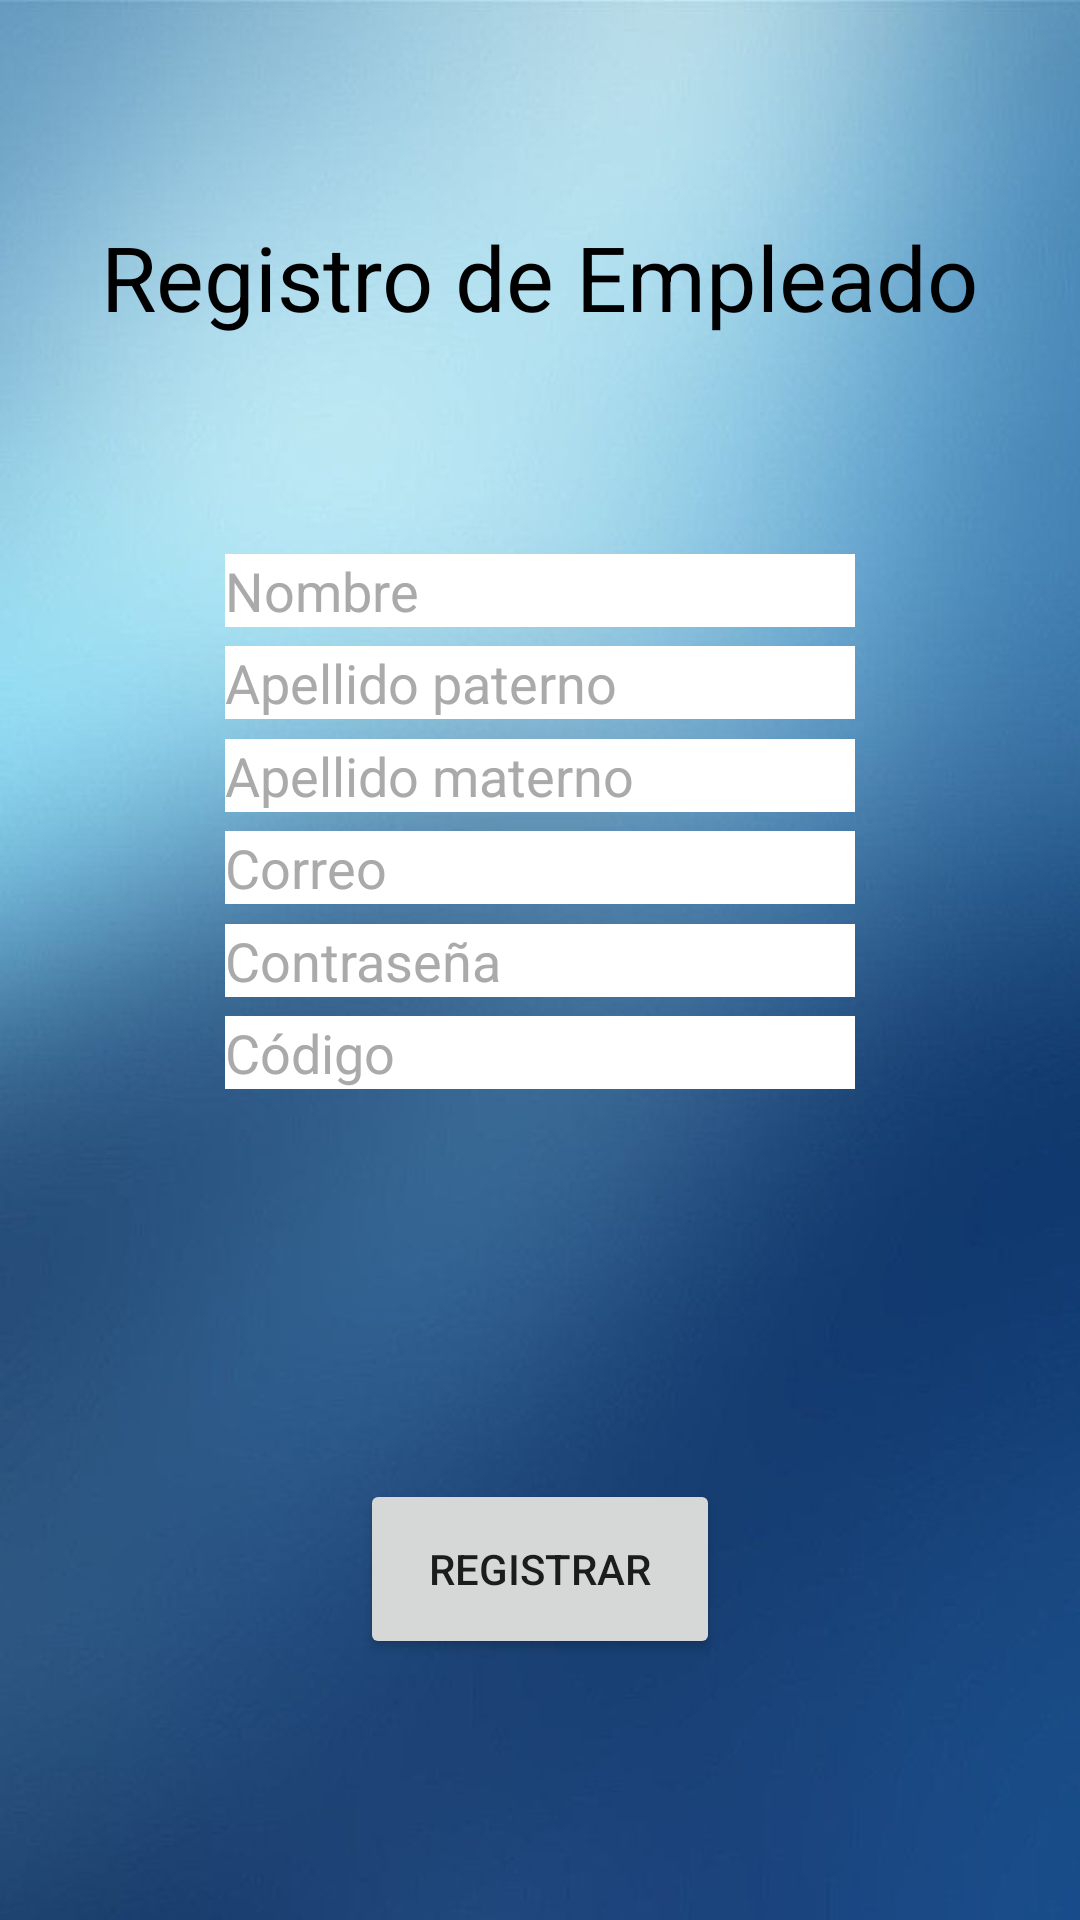

The Android layout XML behind this screen, and the referenced resources:
<!-- AndroidManifest.xml: application theme Theme.BiblioTec_MySQL_Volley -->
<!-- res/layout/activity_registro_empleado.xml -->
<?xml version="1.0" encoding="utf-8"?>
<androidx.constraintlayout.widget.ConstraintLayout xmlns:android="http://schemas.android.com/apk/res/android"
    xmlns:app="http://schemas.android.com/apk/res-auto"
    xmlns:tools="http://schemas.android.com/tools"
    android:layout_width="match_parent"
    android:layout_height="match_parent"
    android:background="@drawable/background"
    tools:context=".RegistroEmpleado">

    <TextView
        android:id="@+id/title"
        android:layout_width="wrap_content"
        android:layout_height="wrap_content"
        android:text="Registro de Empleado"
        android:textColor="@android:color/background_dark"
        android:textSize="30sp"
        app:layout_constraintBottom_toBottomOf="parent"
        app:layout_constraintEnd_toEndOf="parent"
        app:layout_constraintStart_toStartOf="parent"
        app:layout_constraintTop_toTopOf="parent"
        app:layout_constraintVertical_bias="0.12" />

    <EditText
        android:id="@+id/nombreE"
        android:layout_width="wrap_content"
        android:layout_height="wrap_content"
        android:autofillHints=""
        android:background="@android:color/background_light"
        android:ems="10"
        android:hint="Nombre"
        android:inputType="text"
        android:text=""
        android:textColor="@android:color/background_dark"
        android:textColorHint="@android:color/darker_gray"
        app:layout_constraintBottom_toBottomOf="parent"
        app:layout_constraintEnd_toEndOf="parent"
        app:layout_constraintStart_toStartOf="parent"
        app:layout_constraintTop_toTopOf="parent"
        app:layout_constraintVertical_bias="0.3" />

    <EditText
        android:id="@+id/apE"
        android:layout_width="wrap_content"
        android:layout_height="wrap_content"
        android:autofillHints=""
        android:background="@android:color/background_light"
        android:ems="10"
        android:hint="Apellido paterno"
        android:inputType="text"
        android:text=""
        android:textColor="@android:color/background_dark"
        android:textColorHint="@android:color/darker_gray"
        app:layout_constraintBottom_toBottomOf="parent"
        app:layout_constraintEnd_toEndOf="parent"
        app:layout_constraintStart_toStartOf="parent"
        app:layout_constraintTop_toTopOf="parent"
        app:layout_constraintVertical_bias="0.35" />

    <EditText
        android:id="@+id/amE"
        android:layout_width="wrap_content"
        android:layout_height="wrap_content"
        android:autofillHints=""
        android:background="@android:color/background_light"
        android:ems="10"
        android:hint="Apellido materno"
        android:inputType="text"
        android:text=""
        android:textColor="@android:color/background_dark"
        android:textColorHint="@android:color/darker_gray"
        app:layout_constraintBottom_toBottomOf="parent"
        app:layout_constraintEnd_toEndOf="parent"
        app:layout_constraintStart_toStartOf="parent"
        app:layout_constraintTop_toTopOf="parent"
        app:layout_constraintVertical_bias="0.4" />

    <EditText
        android:id="@+id/correoE"
        android:layout_width="wrap_content"
        android:layout_height="wrap_content"
        android:autofillHints=""
        android:background="@android:color/background_light"
        android:ems="10"
        android:hint="Correo"
        android:inputType="text"
        android:text=""
        android:textColor="@android:color/background_dark"
        android:textColorHint="@android:color/darker_gray"
        app:layout_constraintBottom_toBottomOf="parent"
        app:layout_constraintEnd_toEndOf="parent"
        app:layout_constraintStart_toStartOf="parent"
        app:layout_constraintTop_toTopOf="parent"
        app:layout_constraintVertical_bias="0.45" />

    <EditText
        android:id="@+id/passwordE"
        android:layout_width="wrap_content"
        android:layout_height="wrap_content"
        android:autofillHints=""
        android:background="@android:color/background_light"
        android:ems="10"
        android:hint="Contraseña"
        android:inputType="textPassword"
        android:textColor="@android:color/background_dark"
        android:textColorHint="@android:color/darker_gray"
        app:layout_constraintBottom_toBottomOf="parent"
        app:layout_constraintEnd_toEndOf="parent"
        app:layout_constraintStart_toStartOf="parent"
        app:layout_constraintTop_toTopOf="parent"
        app:layout_constraintVertical_bias="0.5"/>

    <EditText
        android:id="@+id/codigo"
        android:layout_width="wrap_content"
        android:layout_height="wrap_content"
        android:autofillHints=""
        android:background="@android:color/background_light"
        android:ems="10"
        android:hint="Código"
        android:inputType="textPassword"
        android:textColor="@android:color/background_dark"
        android:textColorHint="@android:color/darker_gray"
        app:layout_constraintBottom_toBottomOf="parent"
        app:layout_constraintEnd_toEndOf="parent"
        app:layout_constraintStart_toStartOf="parent"
        app:layout_constraintTop_toTopOf="parent"
        app:layout_constraintVertical_bias="0.55"/>

    <Button
        android:id="@+id/registerE"
        android:layout_width="120dp"
        android:layout_height="60dp"
        android:onClick="RegistrarE"
        android:text="Registrar"
        app:layout_constraintBottom_toBottomOf="parent"
        app:layout_constraintEnd_toEndOf="parent"
        app:layout_constraintStart_toStartOf="parent"
        app:layout_constraintTop_toTopOf="parent"
        app:layout_constraintVertical_bias="0.85" />

</androidx.constraintlayout.widget.ConstraintLayout>
<!-- resources referenced by this layout -->
<resources>
  <!-- drawable background: png bitmap (drawable-v24, 331241 bytes) -->
  <style name="Theme.BiblioTec_MySQL_Volley" parent="Theme.MaterialComponents.DayNight.NoActionBar">
          
          <item name="colorPrimary">@color/purple_500</item>
          <item name="colorPrimaryVariant">@color/purple_700</item>
          <item name="colorOnPrimary">@color/white</item>
          
          <item name="colorSecondary">@color/teal_200</item>
          <item name="colorSecondaryVariant">@color/teal_700</item>
          <item name="colorOnSecondary">@color/black</item>
          
          <item name="android:statusBarColor" tools:targetApi="l">?attr/colorPrimaryVariant</item>
          
      </style>
  <!-- not gathered from this repository: default colours our renderer supplied (Android Studio template values) -->
  <color name="purple_500">#FF6200EE</color>
  <color name="purple_700">#FF3700B3</color>
  <color name="teal_200">#FF03DAC5</color>
  <color name="teal_700">#FF018786</color>
  <color name="black">#FF000000</color>
  <color name="white">#FFFFFFFF</color>
</resources>
